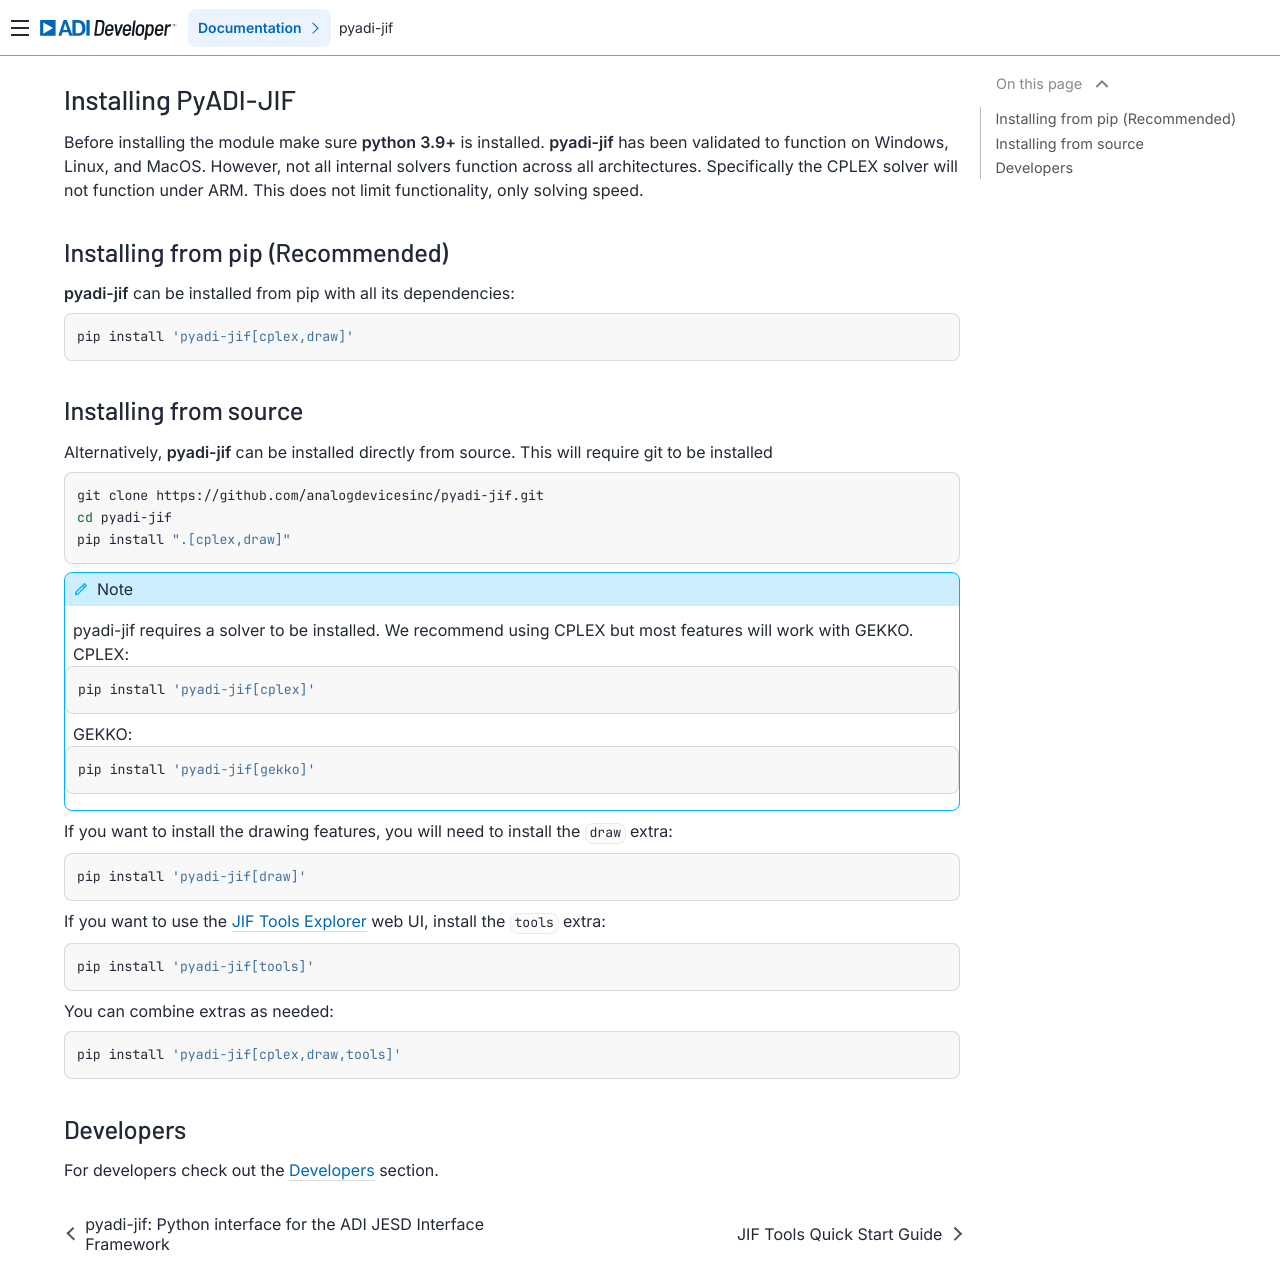

repository: analogdevicesinc/pyadi-jif · page: install/index.html · generator: sphinx

# Installing PyADI-JIF

Before installing the module make sure **python 3.9+** is installed. **pyadi-jif** has been validated to function on Windows, Linux, and MacOS. However, not all internal solvers function across all architectures. Specifically the CPLEX solver will not function under ARM. This does not limit functionality, only solving speed.

## Installing from pip (Recommended)

**pyadi-jif** can be installed from pip with all its dependencies:

```bash
pip install 'pyadi-jif[cplex,draw]'
```

## Installing from source

Alternatively, **pyadi-jif** can be installed directly from source. This will require git to be installed

```bash
git clone https://github.com/analogdevicesinc/pyadi-jif.git
cd pyadi-jif
pip install ".[cplex,draw]"
```


:::{note}

pyadi-jif requires a solver to be installed. We recommend using CPLEX but most features will work with GEKKO.

CPLEX:
```bash
pip install 'pyadi-jif[cplex]'
```

GEKKO:
```bash
pip install 'pyadi-jif[gekko]'
```
:::

If you want to install the drawing features, you will need to install the `draw` extra:

```bash
pip install 'pyadi-jif[draw]'
```

If you want to use the [JIF Tools Explorer](tools.md) web UI, install the `tools` extra:

```bash
pip install 'pyadi-jif[tools]'
```

You can combine extras as needed:

```bash
pip install 'pyadi-jif[cplex,draw,tools]'
```

## Developers

For developers check out the [Developers](developers.md) section.
